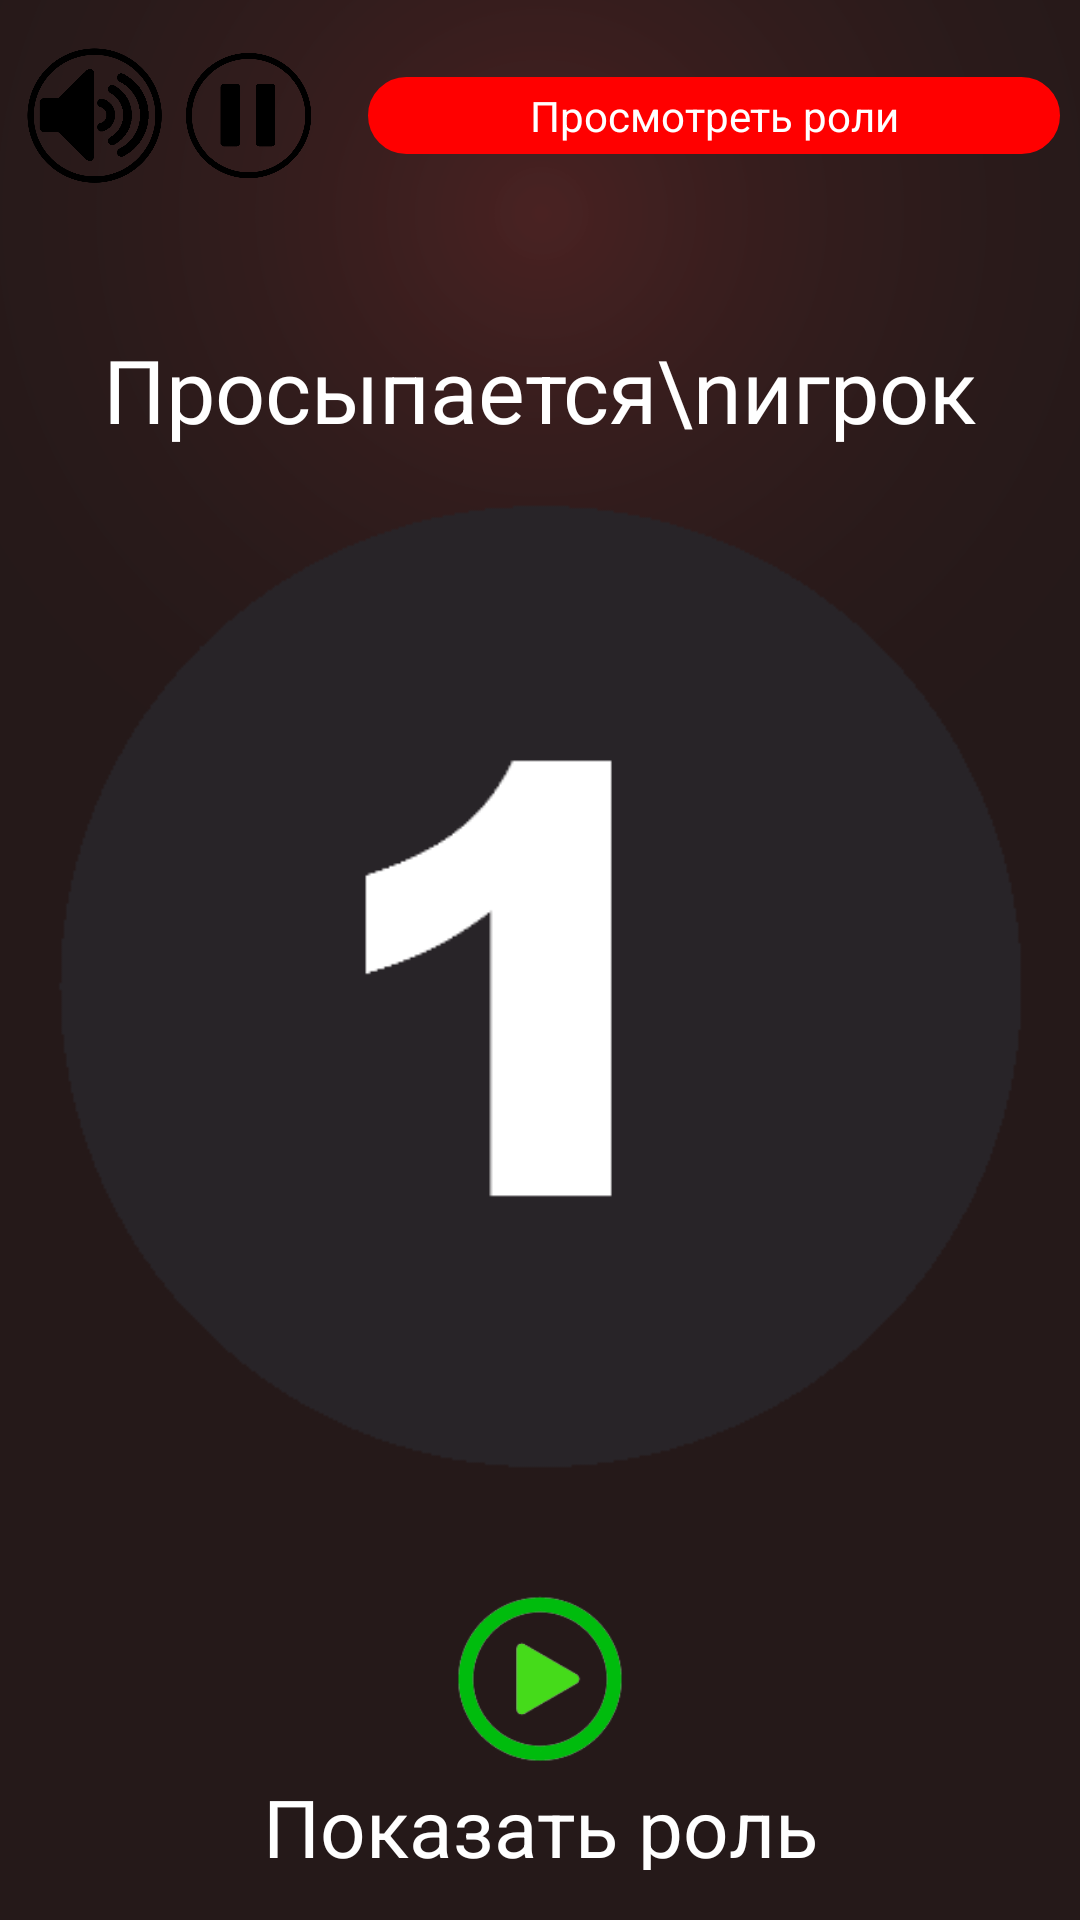

Write the Android layout XML for this screen, with the resource values it uses.
<!-- AndroidManifest.xml: application theme Theme.Mafia -->
<!-- res/layout/role_screen_layout.xml -->
<?xml version="1.0" encoding="utf-8"?>
<LinearLayout xmlns:android="http://schemas.android.com/apk/res/android"
    xmlns:app="http://schemas.android.com/apk/res-auto"
    android:orientation="vertical"
    android:paddingBottom="30px"
    android:background="@drawable/background"
    android:layout_width="match_parent"
    android:layout_height="match_parent">
    <LinearLayout
        android:layout_width="match_parent"
        android:layout_height="match_parent"
        android:layout_weight="1"
        android:id="@+id/main_layout_role_screen"
        android:orientation="vertical">

        <LinearLayout
            android:layout_width="match_parent"
            android:layout_height="wrap_content"
            android:layout_margin="20px"
            android:layout_weight="3"
            android:orientation="horizontal">

            <ImageButton
                android:id="@+id/sound_btn_role_screen"
                android:layout_width="match_parent"
                android:layout_height="wrap_content"
                android:scaleType="fitCenter"
                android:background="@color/nothing"
                android:layout_weight="3"
                android:src="@drawable/sound" />

            <ImageButton
                android:id="@+id/pause_btn_role_screen"
                android:layout_width="match_parent"
                android:layout_height="wrap_content"
                android:scaleType="fitCenter"
                android:layout_marginLeft="10px"
                android:background="@color/nothing"
                android:layout_weight="3"
                android:src="@drawable/pause" />

            <Button
                android:id="@+id/check_roles_btn_role_screen"
                android:layout_width="match_parent"
                android:layout_height="wrap_content"
                android:layout_gravity="center"
                android:padding="10px"
                android:textColor="@color/white"
                android:layout_weight="1"
                android:layout_marginLeft="50px"
                android:gravity="center"
                android:background="@drawable/rounded"
                android:text="Просмотреть роли" />
        </LinearLayout>

        <TextView
            android:id="@+id/textView2"
            android:layout_width="match_parent"
            android:layout_height="wrap_content"
            android:gravity="center"
            android:layout_marginTop="100px"
            android:textSize="5mm"
            android:text="Просыпается\nигрок" />

        <ImageView
            android:id="@+id/main_img_role_screen"
            android:layout_width="match_parent"
            android:layout_height="match_parent"
            android:layout_weight="1"
            android:layout_marginLeft="50px"
            android:layout_marginRight="50px"
            android:layout_marginBottom="50px"
            android:src="@drawable/one" />

    </LinearLayout>
    <LinearLayout
        android:orientation="vertical"
        android:layout_weight="5"
        android:padding="20px"
        android:layout_width="match_parent"
        android:layout_height="match_parent">
        <ImageButton
            android:id="@+id/next_btn_role_screen"
            android:scaleType="fitCenter"
            android:layout_marginBottom="10px"
            android:layout_width="wrap_content"
            android:layout_height="wrap_content"
            android:background="@color/nothing"
            android:layout_gravity="center"
            android:layout_weight="10"
            android:src="@drawable/start" />

        <TextView
            android:id="@+id/saying_textview_role_screen"
            android:layout_width="match_parent"
            android:layout_height="wrap_content"
            android:gravity="center"
            android:textSize="80px"
            android:layout_weight="1"
            android:text="Показать роль" />
    </LinearLayout>

</LinearLayout>
<!-- resources referenced by this layout -->
<resources>
  <color name="nothing" />
  <color name="white">#FFFFFFFF</color>
  <!-- drawable background: png bitmap (drawable, 113164 bytes) -->
  <!-- drawable one: png bitmap (drawable, 3177 bytes) -->
  <!-- drawable pause: png bitmap (drawable, 22961 bytes) -->
  <!-- drawable rounded (drawable) -->
  <?xml version="1.0" encoding="UTF-8"?>
  <shape xmlns:android="http://schemas.android.com/apk/res/android">
      <solid android:color="#FF0000" />
      <stroke
          android:width="2dip"
          android:color="#FF0000" />
      <corners android:radius="16dip" />
      <padding
          android:bottom="0dip"
          android:left="10dip"
          android:right="10dip"
          android:top="0dip" />
  </shape>
  <!-- drawable sound: png bitmap (drawable, 26184 bytes) -->
  <!-- drawable start: png bitmap (drawable, 7690 bytes) -->
  <style name="Theme.Mafia" parent="android:Theme.Light">
          
          <item name="colorPrimary">@color/purple_200</item>
          <item name="colorPrimaryVariant">@color/purple_700</item>
          <item name="colorOnPrimary">@color/black</item>
          
          <item name="colorSecondary">@color/teal_200</item>
          <item name="colorSecondaryVariant">@color/teal_200</item>
          <item name="colorOnSecondary">@color/black</item>
          
          <item name="android:screenOrientation">portrait</item>
          <item name="android:textColor">@color/white</item>
          <item name="android:windowActionBar">false</item>
          <item name="android:windowNoTitle">true</item>
          <item name="android:windowLightStatusBar">false</item>
          <item name="android:statusBarColor">@color/purple_700</item>
          <item name="android:navigationBarColor">@color/purple_700</item>
          
      </style>
  <color name="purple_200">#FFBB86FC</color>
  <color name="purple_700">#FF3700B3</color>
  <color name="black">#FF000000</color>
  <color name="teal_200">#FF03DAC5</color>
</resources>
